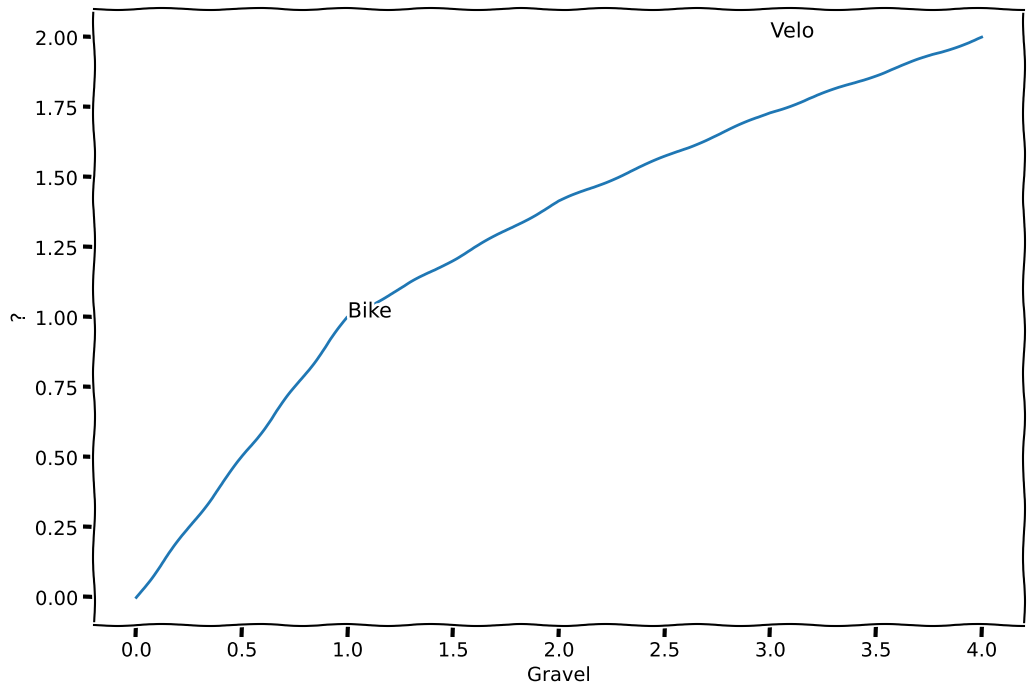

This chart was generated by the following Python code: (Note: this script raises an exception after producing the figure.)
import matplotlib.pyplot as plt
import numpy as np

with plt.xkcd():
    plt.rcParams['figure.figsize'] = [12, 8]
    fig = plt.figure()
    ax = plt.gca()
    x = np.arange(5)
    y = np.sqrt(x)
    ax.plot(x,y)
    
    ax.text(1,1, 'Bike', fontsize=15)
    ax.text(3,2, 'Velo', fontsize=15)
    ax.set_xlabel('Gravel')
    ax.set_ylabel('?')
    plt.savefig('docs/plt.svg')
    # plt.show()